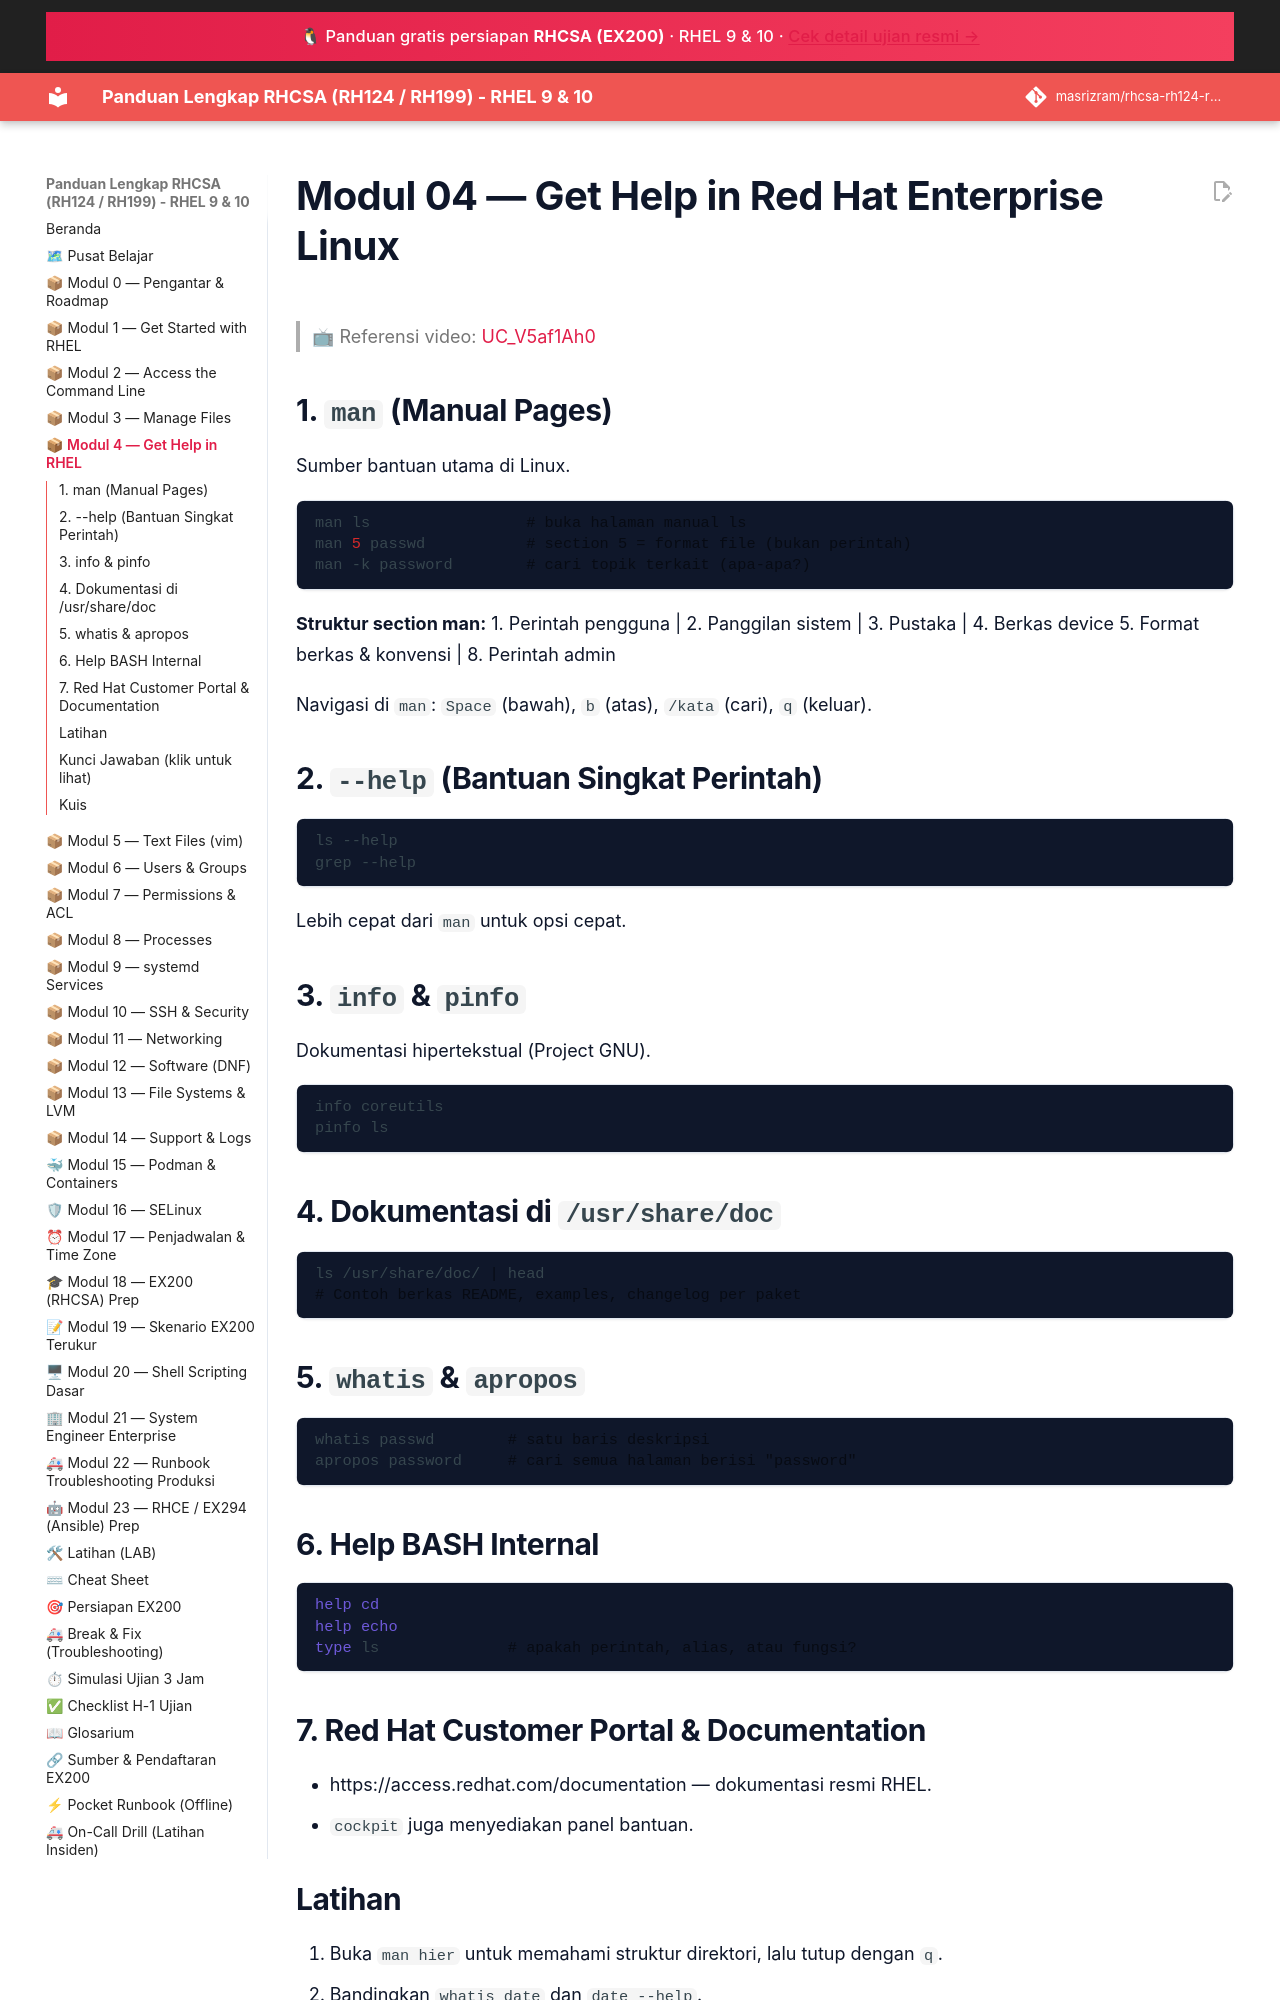

repository: masrizram/rhcsa-rh124-rh199-guide · page: modul/04-get-help/index.html · generator: jekyll

# Modul 04 — Get Help in Red Hat Enterprise Linux

> 📺 Referensi video: [UC_V5af1Ah0](https://www.youtube.com/watch?v=UC_V5af1Ah0&list=PLZkuninm20jDUT_jArQrkfCImbbi2jWns)

## 1. `man` (Manual Pages)

Sumber bantuan utama di Linux.

```bash
man ls                 # buka halaman manual ls
man 5 passwd           # section 5 = format file (bukan perintah)
man -k password        # cari topik terkait (apa-apa?)
```

**Struktur section man:**
1. Perintah pengguna | 2. Panggilan sistem | 3. Pustaka | 4. Berkas device
5. Format berkas & konvensi | 8. Perintah admin

Navigasi di `man`: `Space` (bawah), `b` (atas), `/kata` (cari), `q` (keluar).

## 2. `--help` (Bantuan Singkat Perintah)

```bash
ls --help
grep --help
```

Lebih cepat dari `man` untuk opsi cepat.

## 3. `info` & `pinfo`

Dokumentasi hipertekstual (Project GNU).

```bash
info coreutils
pinfo ls
```

## 4. Dokumentasi di `/usr/share/doc`

```bash
ls /usr/share/doc/ | head
# Contoh berkas README, examples, changelog per paket
```

## 5. `whatis` & `apropos`

```bash
whatis passwd        # satu baris deskripsi
apropos password     # cari semua halaman berisi "password"
```

## 6. Help BASH Internal

```bash
help cd
help echo
type ls              # apakah perintah, alias, atau fungsi?
```

## 7. Red Hat Customer Portal & Documentation

- https://access.redhat.com/documentation — dokumentasi resmi RHEL.
- `cockpit` juga menyediakan panel bantuan.

## Latihan
1. Buka `man hier` untuk memahami struktur direktori, lalu tutup dengan `q`.
2. Bandingkan `whatis date` dan `date --help`.
3. Cari semua halaman yang membahas "network": `apropos network`.
